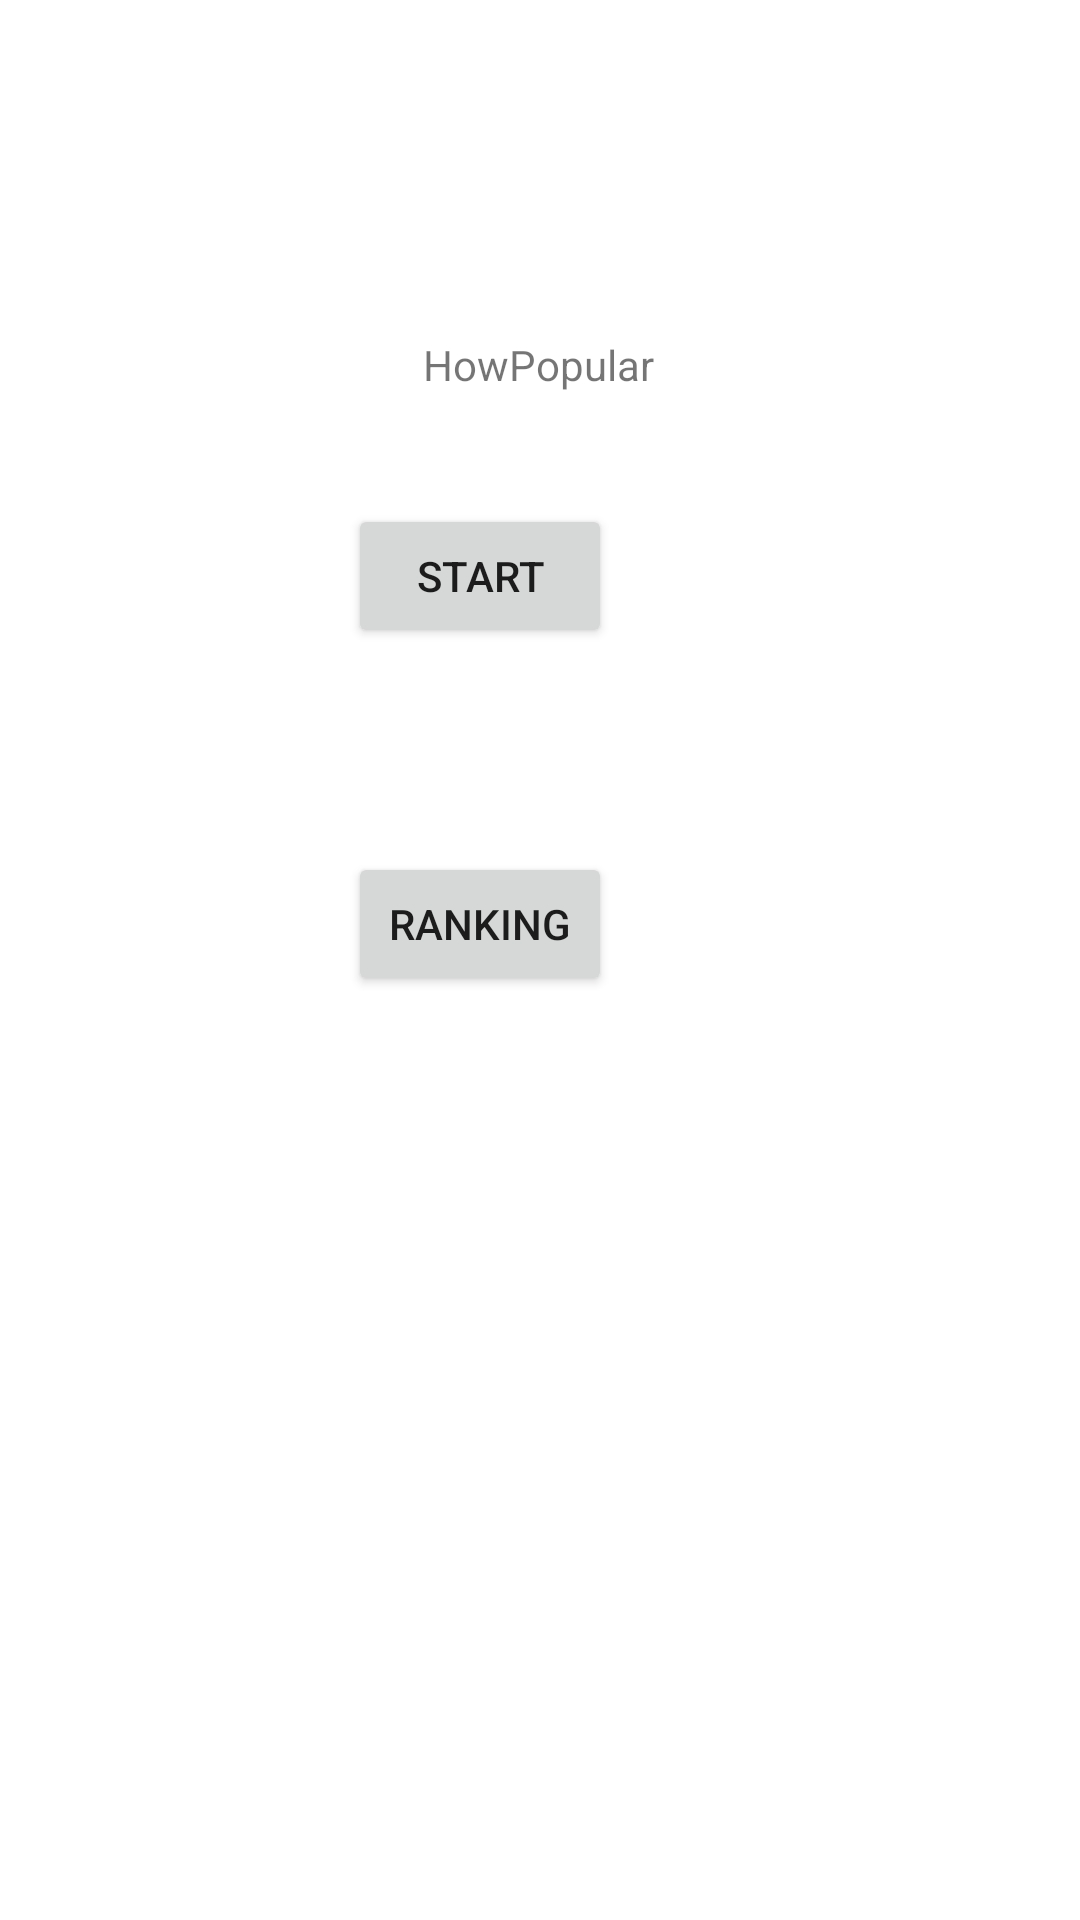

Reconstruct the res/layout file that produces this screen, plus the resources it refers to.
<!-- AndroidManifest.xml: application theme Theme.HowPopular -->
<!-- res/layout/activity_main.xml -->
<?xml version="1.0" encoding="utf-8"?>
<androidx.constraintlayout.widget.ConstraintLayout xmlns:android="http://schemas.android.com/apk/res/android"
    xmlns:app="http://schemas.android.com/apk/res-auto"
    xmlns:tools="http://schemas.android.com/tools"
    android:layout_width="match_parent"
    android:layout_height="match_parent"
    tools:context=".application.MainActivity">

    <Button
        android:id="@+id/bStartGame"
        android:layout_width="wrap_content"
        android:layout_height="wrap_content"
        android:layout_marginTop="168dp"
        android:layout_marginEnd="156dp"
        android:text="START"
        app:layout_constraintEnd_toEndOf="parent"
        app:layout_constraintTop_toTopOf="parent" />

    <Button
        android:id="@+id/bRanking"
        android:layout_width="wrap_content"
        android:layout_height="wrap_content"
        android:layout_marginTop="68dp"
        android:text="RANKING"
        app:layout_constraintEnd_toEndOf="@+id/bStartGame"
        app:layout_constraintTop_toBottomOf="@+id/bStartGame" />

    <TextView
        android:id="@+id/textView"
        android:layout_width="wrap_content"
        android:layout_height="wrap_content"
        android:layout_marginTop="112dp"
        android:text="@string/app_name"
        app:layout_constraintEnd_toEndOf="parent"
        app:layout_constraintHorizontal_bias="0.498"
        app:layout_constraintStart_toStartOf="parent"
        app:layout_constraintTop_toTopOf="parent" />

</androidx.constraintlayout.widget.ConstraintLayout>
<!-- resources referenced by this layout -->
<resources>
  <string name="app_name">HowPopular</string>
  <style name="Theme.HowPopular" parent="Theme.MaterialComponents.DayNight.NoActionBar">
          
          <item name="colorPrimary">@color/soft_black</item>
          <item name="colorPrimaryVariant">@color/soft_black</item>
          <item name="colorOnPrimary">@color/white</item>
          
          <item name="colorSecondary">@color/teal_200</item>
          <item name="colorSecondaryVariant">@color/teal_700</item>
          <item name="colorOnSecondary">@color/black</item>
          
          <item name="android:statusBarColor">?attr/colorPrimaryVariant</item>
          <item name="android:navigationBarColor">@color/soft_black</item>
          
      </style>
  <color name="soft_black">#FF74748F</color>
  <color name="white">#FFFFFFFF</color>
  <color name="teal_200">#FF03DAC5</color>
  <color name="teal_700">#FF018786</color>
  <color name="black">#FF000000</color>
</resources>
